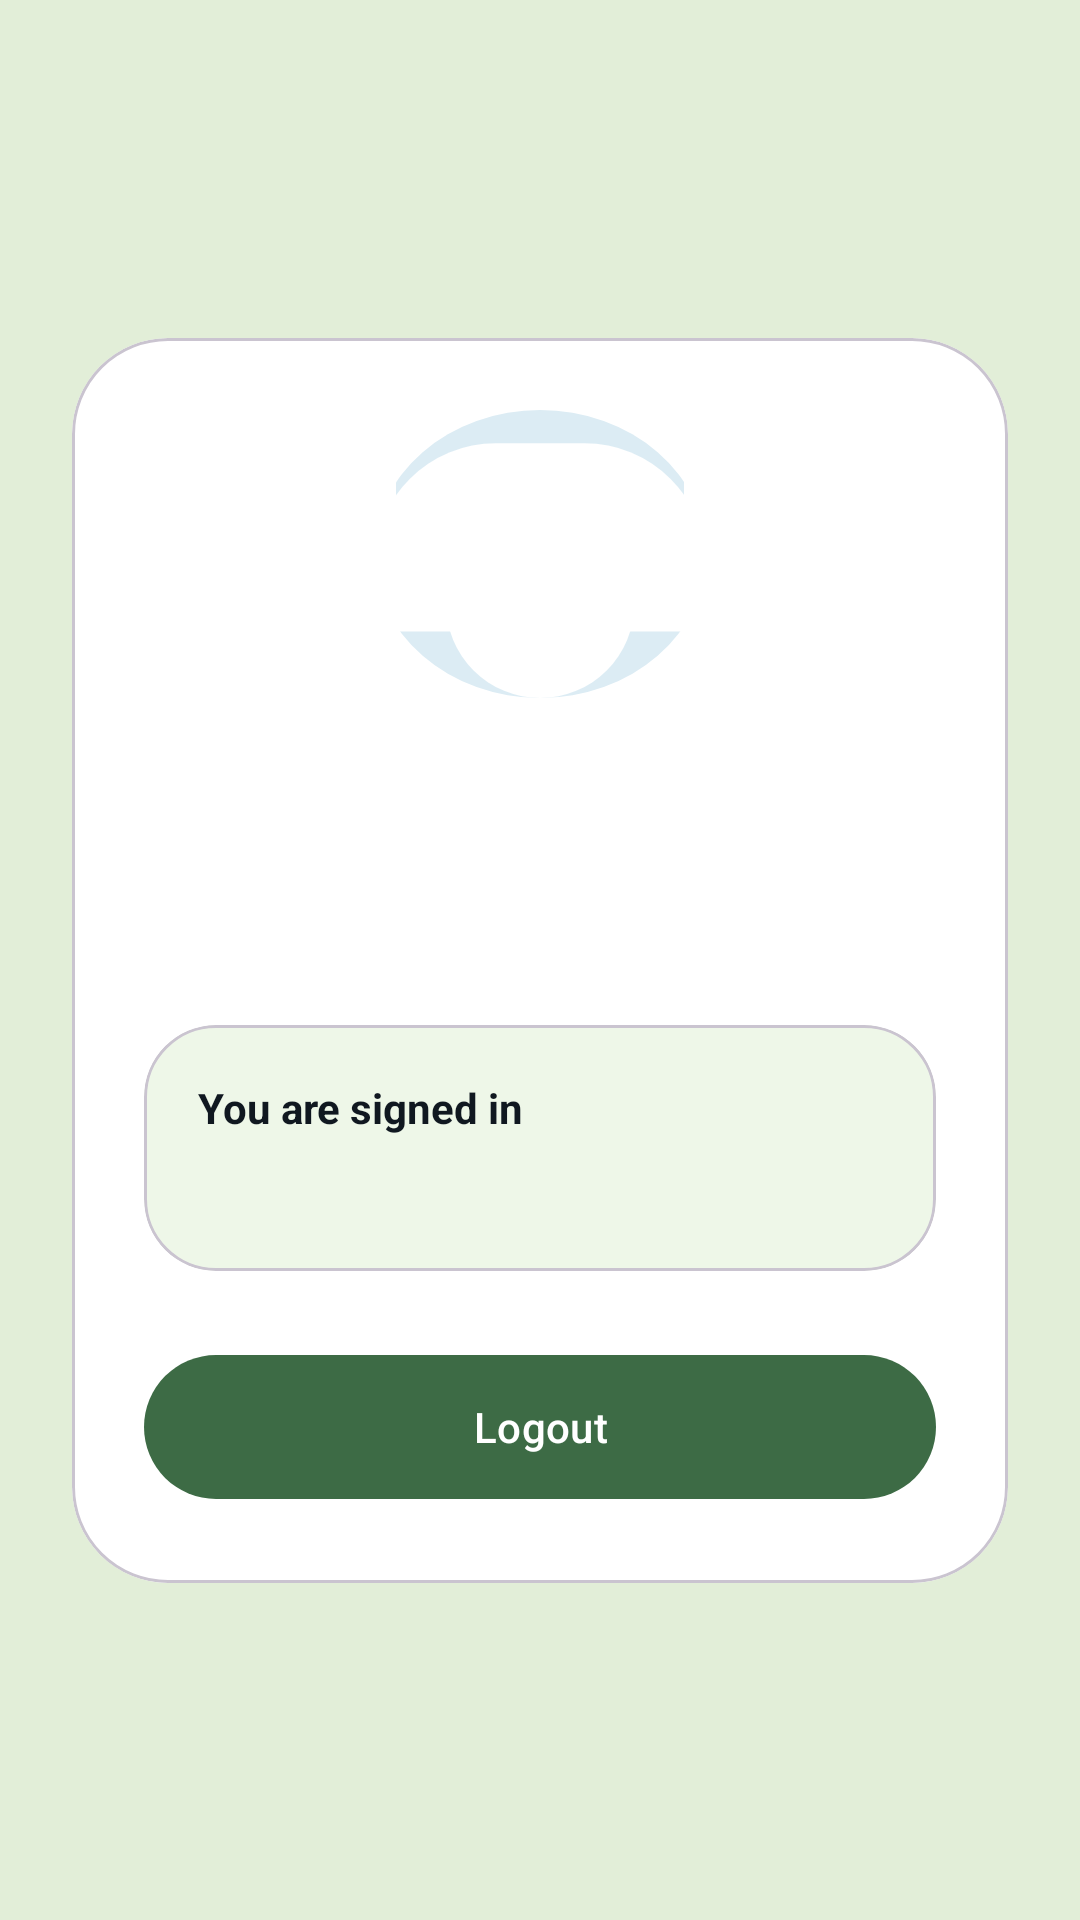

Here is an Android app screen rendered from its layout file. Give the layout XML and the strings, colors and styles it references.
<!-- AndroidManifest.xml: application theme Theme.Tripli -->
<!-- res/layout/fragment_welcome.xml -->
<?xml version="1.0" encoding="utf-8"?>
<androidx.constraintlayout.widget.ConstraintLayout xmlns:android="http://schemas.android.com/apk/res/android"
    xmlns:app="http://schemas.android.com/apk/res-auto"
    xmlns:tools="http://schemas.android.com/tools"
    android:layout_width="match_parent"
    android:layout_height="match_parent"
    android:background="@color/screenBackground"
    android:padding="24dp"
    tools:context=".ui.welcome.WelcomeFragment">

    <com.google.android.material.card.MaterialCardView
        android:id="@+id/userCard"
        android:layout_width="0dp"
        android:layout_height="wrap_content"
        app:cardBackgroundColor="@color/sheetBackground"
        app:cardCornerRadius="32dp"
        app:cardElevation="0dp"
        app:layout_constraintBottom_toBottomOf="parent"
        app:layout_constraintEnd_toEndOf="parent"
        app:layout_constraintStart_toStartOf="parent"
        app:layout_constraintTop_toTopOf="parent">

        <LinearLayout
            android:layout_width="match_parent"
            android:layout_height="wrap_content"
            android:gravity="center_horizontal"
            android:orientation="vertical"
            android:padding="24dp">

            <ImageView
                android:id="@+id/profileImageView"
                android:layout_width="96dp"
                android:layout_height="96dp"
                android:contentDescription="@string/profile_image_content_description"
                android:scaleType="centerCrop"
                android:src="@drawable/ic_profile_placeholder" />

            <TextView
                android:id="@+id/userNameTextView"
                style="@style/TextAppearance.Tripli.TitleDark"
                android:layout_width="wrap_content"
                android:layout_height="wrap_content"
                android:layout_marginTop="18dp"
                tools:text="Sarah Johnson" />

            <TextView
                android:id="@+id/userEmailTextView"
                style="@style/TextAppearance.Tripli.Subtitle"
                android:layout_width="wrap_content"
                android:layout_height="wrap_content"
                android:layout_marginTop="8dp"
                tools:text="sarah@example.com" />

            <com.google.android.material.card.MaterialCardView
                android:layout_width="match_parent"
                android:layout_height="wrap_content"
                android:layout_marginTop="24dp"
                app:cardBackgroundColor="@color/infoCardBackground"
                app:cardCornerRadius="24dp"
                app:cardElevation="0dp">

                <LinearLayout
                    android:layout_width="match_parent"
                    android:layout_height="wrap_content"
                    android:orientation="vertical"
                    android:padding="18dp">

                    <TextView
                        android:layout_width="wrap_content"
                        android:layout_height="wrap_content"
                        android:text="@string/welcome_title"
                        android:textColor="@color/textPrimary"
                        android:textStyle="bold" />

                    <TextView
                        android:id="@+id/savedStateTextView"
                        android:layout_width="match_parent"
                        android:layout_height="wrap_content"
                        android:layout_marginTop="8dp"
                        android:textColor="@color/textSecondary"
                        tools:text="Authenticated with Google, saved in Firebase Authentication, mirrored to Firestore, and cached in Room." />
                </LinearLayout>
            </com.google.android.material.card.MaterialCardView>

            <com.google.android.material.button.MaterialButton
                android:id="@+id/signOutButton"
                style="@style/Widget.Material3.Button"
                android:layout_width="match_parent"
                android:layout_height="56dp"
                android:layout_marginTop="24dp"
                android:text="@string/logout"
                android:textAllCaps="false" />

            <com.google.android.material.progressindicator.CircularProgressIndicator
                android:id="@+id/signOutProgressIndicator"
                android:layout_width="22dp"
                android:layout_height="22dp"
                android:layout_marginTop="14dp"
                android:indeterminate="true"
                android:visibility="gone"
                app:indicatorColor="@color/accentBlue"
                tools:visibility="visible" />
        </LinearLayout>
    </com.google.android.material.card.MaterialCardView>

</androidx.constraintlayout.widget.ConstraintLayout>
<!-- resources referenced by this layout -->
<resources>
  <color name="accentBlue">#3D6B45</color>
  <color name="infoCardBackground">#EEF7E8</color>
  <color name="screenBackground">#E2EED8</color>
  <color name="sheetBackground">#FFFFFFFF</color>
  <color name="textPrimary">#101820</color>
  <color name="textSecondary">#6A768A</color>
  <!-- drawable ic_profile_placeholder (drawable) -->
  <?xml version="1.0" encoding="utf-8"?>
  <layer-list xmlns:android="http://schemas.android.com/apk/res/android">
      <item>
          <shape android:shape="oval">
              <solid android:color="#DCECF4" />
          </shape>
      </item>
      <item
          android:width="34dp"
          android:height="34dp"
          android:gravity="center_horizontal|top"
          android:top="18dp">
          <shape android:shape="oval">
              <solid android:color="#FFFFFF" />
          </shape>
      </item>
      <item
          android:width="60dp"
          android:height="34dp"
          android:gravity="center_horizontal|bottom"
          android:bottom="12dp">
          <shape android:shape="rectangle">
              <corners android:topLeftRadius="22dp" android:topRightRadius="22dp" />
              <solid android:color="#FFFFFF" />
          </shape>
      </item>
  </layer-list>
  <string name="logout">Logout</string>
  <string name="profile_image_content_description">Profile image</string>
  <string name="welcome_title">You are signed in</string>
  <style name="TextAppearance.Tripli.Subtitle" parent="TextAppearance.Material3.BodyLarge">
          <item name="android:textColor">@color/textSecondary</item>
          <item name="android:textSize">16sp</item>
          <item name="android:lineSpacingExtra">4dp</item>
      </style>
  <style name="TextAppearance.Tripli.TitleDark" parent="TextAppearance.Material3.TitleLarge">
          <item name="android:textColor">@color/textPrimary</item>
          <item name="android:textStyle">bold</item>
          <item name="android:textSize">28sp</item>
      </style>
  <style name="Theme.Tripli" parent="Theme.Material3.Light.NoActionBar">
          <item name="colorPrimary">@color/accentBlue</item>
          <item name="colorSecondary">@color/accentBlue</item>
          <item name="android:statusBarColor">@color/screenBackground</item>
          <item name="android:navigationBarColor">@color/sheetBackground</item>
          <item name="android:windowLightStatusBar" tools:targetApi="m">true</item>
          <item name="android:windowLightNavigationBar" tools:targetApi="o_mr1">true</item>
          <item name="colorSurface">@color/sheetBackground</item>
          <item name="colorOnSurface">@color/textPrimary</item>
          <item name="android:colorBackground">@color/screenBackground</item>
      </style>
</resources>
